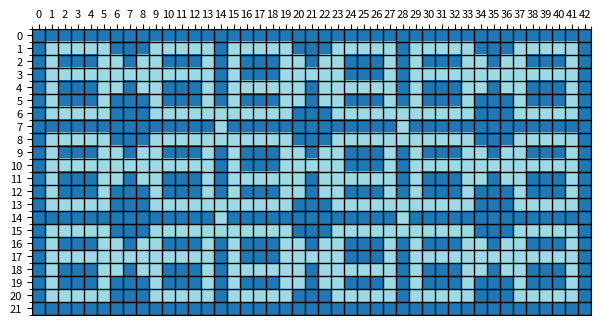

This chart was generated by the following Python code:
import numpy as np
import argparse
import matplotlib.pyplot as plt
from matplotlib.colors import ListedColormap


def parse_grid_from_string(grid_str):
    """
    Parses a multiline string where each line is digits into a 2D list of ints.
    """
    grid = []
    for line in grid_str.strip().splitlines():
        line = line.strip()
        if not line:
            continue
        row = [int(ch) for ch in line]
        grid.append(row)
    return grid


def map_values(grid, mapping):
    """
    Maps each cell value in the grid according to the provided mapping dict.
    """
    return [[mapping.get(cell, cell) for cell in row] for row in grid]

def visualize_array(arr):
    """
    Visualizes a 2D numpy array with distinct colors per integer value and grid lines.
    Now also labels rows and columns with numbers.
    """
    unique = sorted(set(arr.flatten()))
    # choose a colormap
    if len(unique) <= 20:
        cmap = plt.get_cmap('tab20', len(unique))
        colors = [cmap(i) for i in range(len(unique))]
    else:
        colors = [plt.cm.hsv(i / len(unique)) for i in range(len(unique))]
    # map values to indices
    idx_map = {val: i for i, val in enumerate(unique)}
    indexed = np.vectorize(lambda x: idx_map[x])(arr)
    custom_cmap = ListedColormap(colors)
    plt.rcParams.update({'font.size': 8})
    rows, cols = arr.shape
    fig, ax = plt.subplots(figsize=(cols * 0.3, rows * 0.15))
    ax.imshow(indexed, cmap=custom_cmap, interpolation='nearest')

    # draw grid lines
    ax.set_xticks(np.arange(-.5, cols, 1), minor=True)
    ax.set_yticks(np.arange(-.5, rows, 1), minor=True)
    ax.grid(which='minor', color='black', linewidth=1)

    # set major ticks for labeling
    ax.set_xticks(np.arange(cols))
    ax.set_yticks(np.arange(rows))
    ax.set_xticklabels(np.arange(cols))
    ax.set_yticklabels(np.arange(rows))

    # rotate x labels for readability
    plt.setp(ax.get_xticklabels(), rotation=90, ha='center', va='center', rotation_mode='anchor')

    ax.tick_params(top=True, bottom=False, labeltop=True, labelbottom=False)
    ax.xaxis.set_ticks_position('top')

    plt.tight_layout()
    plt.show()

def main():
    parser = argparse.ArgumentParser(description='Convert and visualize numeric grid.')
    parser.add_argument('--file', '-f', help='Path to text file grid', default=None)
    args = parser.parse_args()

    if args.file:
        with open(args.file) as f:
            grid_str = f.read()
    else:
        # <<< PASTE YOUR GRID BELOW >>>
        grid_str = """
3333333333333333333333333333333333333333333
3666663336666636666633366666366666333666663
3633366366333636333663663336363336636633363
3666666666666636333666663336366666666666663
3633366366333636666663666666363336636633363
3633363336333636333663663336363336333633363
3666663336666666666633366666666666333666663
3333333333333363333333333333633333333333333
3666663336666666666633366666666666333666663
3633366366333636333663663336363336636633363
3666666666666636333666663336366666666666663
3633366366333636666663666666363336636633363
3633363336333636333663663336363336333633363
3666663336666666666633366666666666333666663
3333333333333363333333333333633333333333333
3666663336666666666633366666666666333666663
3633366366333636333663663336363336636633363
3666666666666636333666663336366666666666663
3633366366333636666663666666363336636633363
3633363336333636333663663336363336333633363
3666663336666636666633366666366666333666663
3333333333333333333333333333333333333333333

"""


    # parse and map
    grid = parse_grid_from_string(grid_str)
    mapping = {5: 3, 0: 2, 3: 0, 6: 2}
    mapped = map_values(grid, mapping)
    arr = np.array(mapped)

    # print array for copy-paste
    print("np.array(")
    print(repr(arr.tolist()).replace('],', '],\n'))
    print(")")

    # visualize
    visualize_array(arr)

if __name__ == '__main__':
    main()
